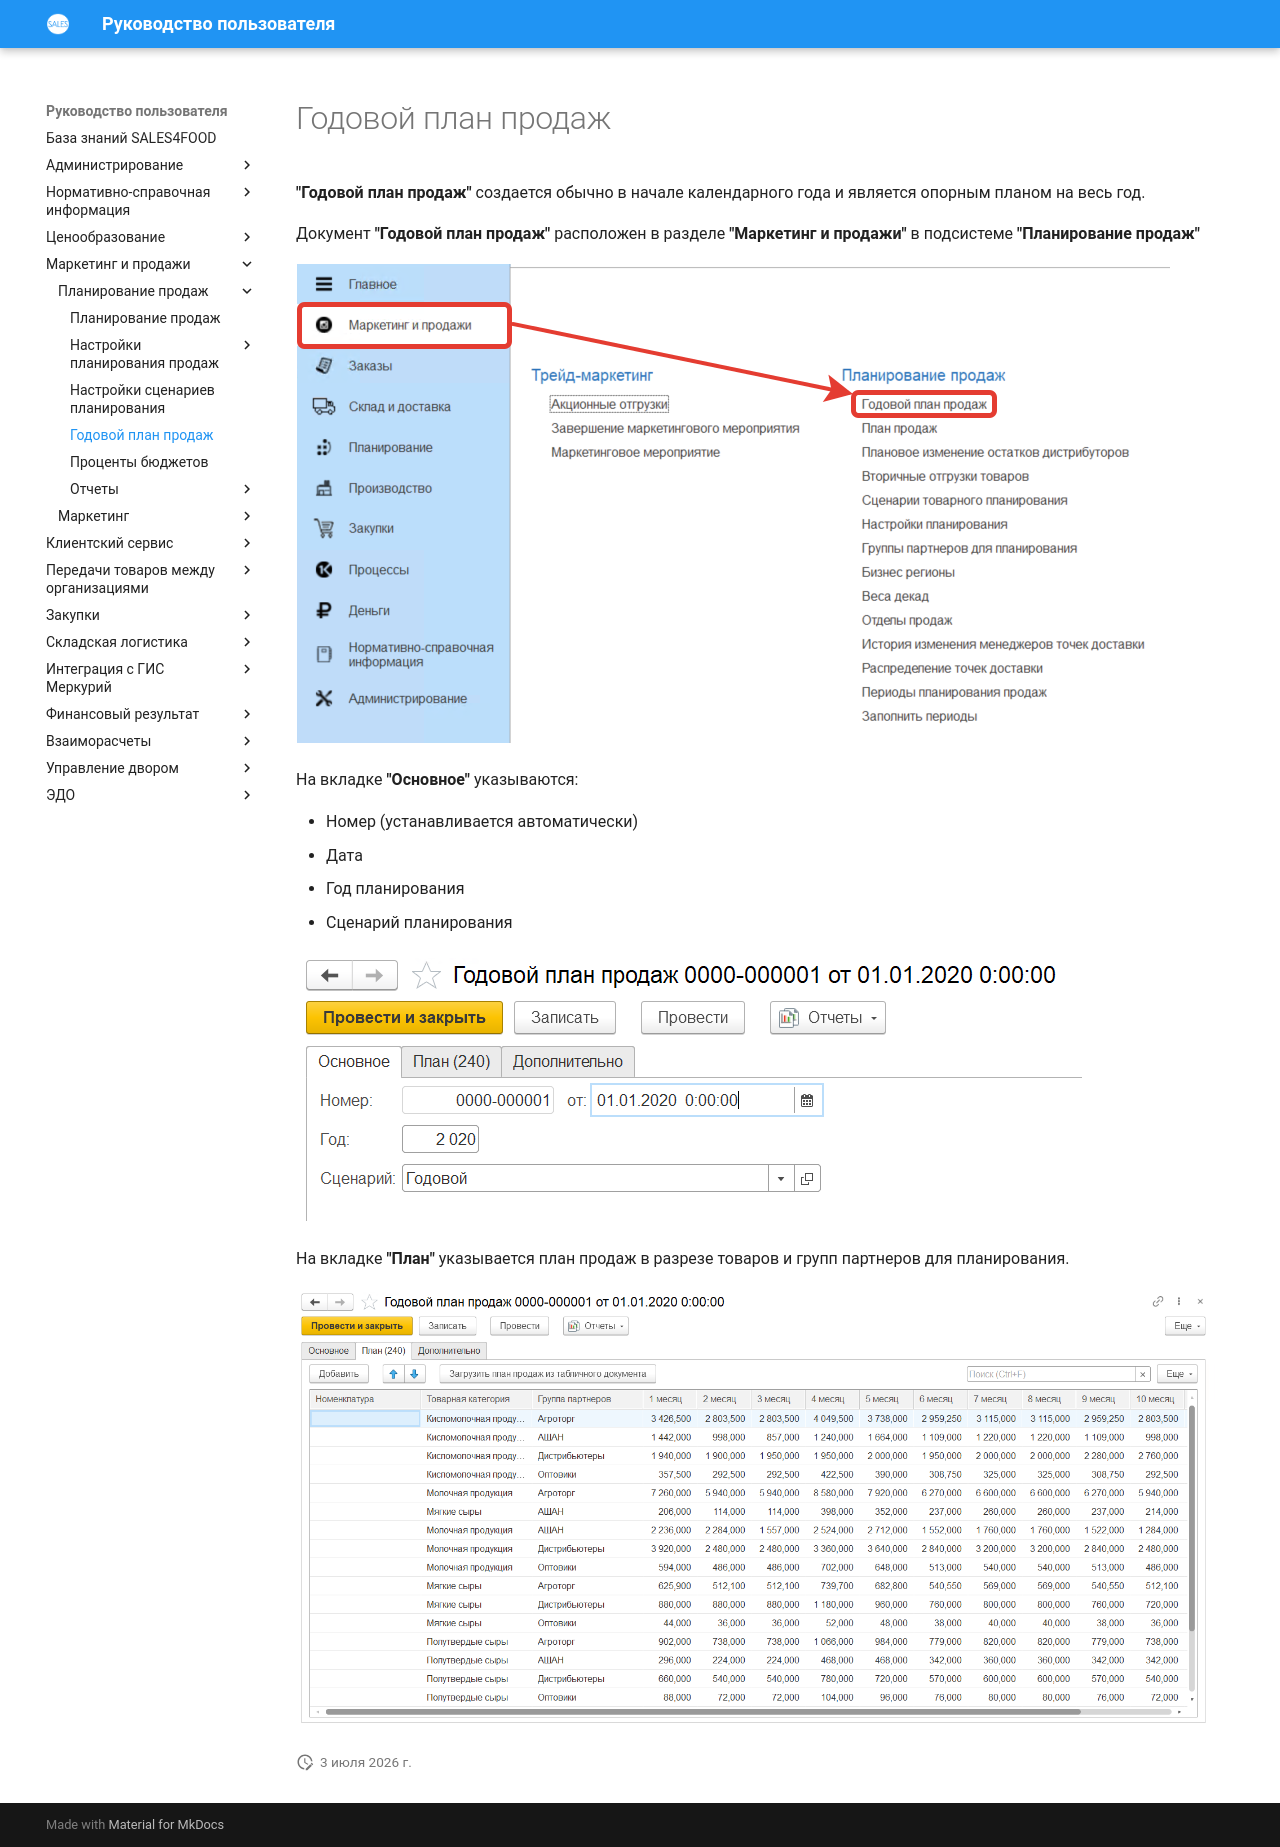

repository: Konstanta-it/sales4food · page: MarketingAndSales/SalesPlanning/AnnualSalesPlan/index.html · generator: mkdocs

# Годовой план продаж

**"Годовой план продаж"** создается обычно в начале календарного года и является опорным планом на весь год.

Документ **"Годовой план продаж"** расположен в разделе **"Маркетинг и продажи"** в подсистеме **"Планирование продаж"**

[![1][1]][1]

На вкладке **"Основное"** указываются:

- Номер (устанавливается автоматически)
- Дата
- Год планирования
- Сценарий планирования

[![2][2]][2]

На вкладке **"План"** указывается план продаж в разрезе товаров и групп партнеров для планирования.

[![3][3]][3]

[1]: AnnualSalesPlan.assets/1.png
[2]: AnnualSalesPlan.assets/2.png
[3]: AnnualSalesPlan.assets/3.png
